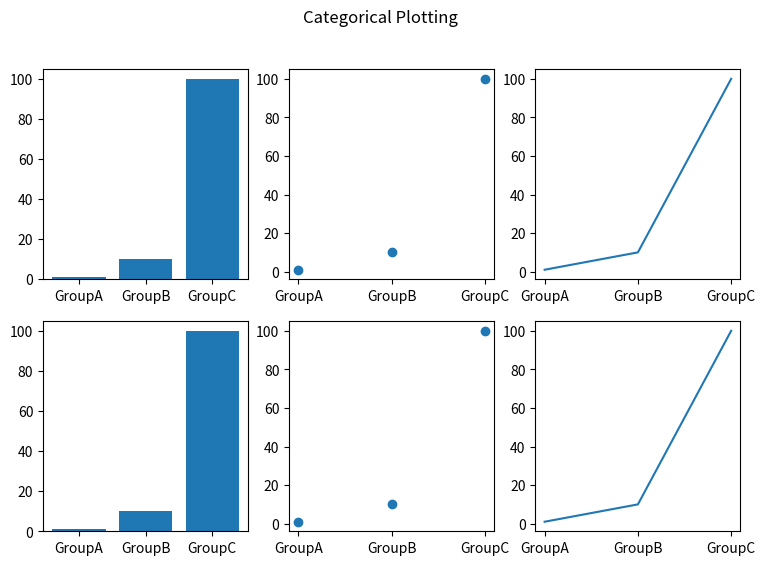

Write the Python code that produced this figure.
import matplotlib.pyplot as plt
import numpy as np

names = ['GroupA', 'GroupB', 'GroupC']
values = [1, 10, 100]

plt.figure(figsize=(9, 6))
plt.subplot(231)
plt.bar(names, values)
plt.subplot(232)
plt.scatter(names, values)
plt.subplot(233)
plt.plot(names, values)
plt.subplot(234)
plt.bar(names, values)
plt.subplot(235)
plt.scatter(names, values)
plt.subplot(236)
plt.plot(names, values)
plt.suptitle('Categorical Plotting')
plt.show()
